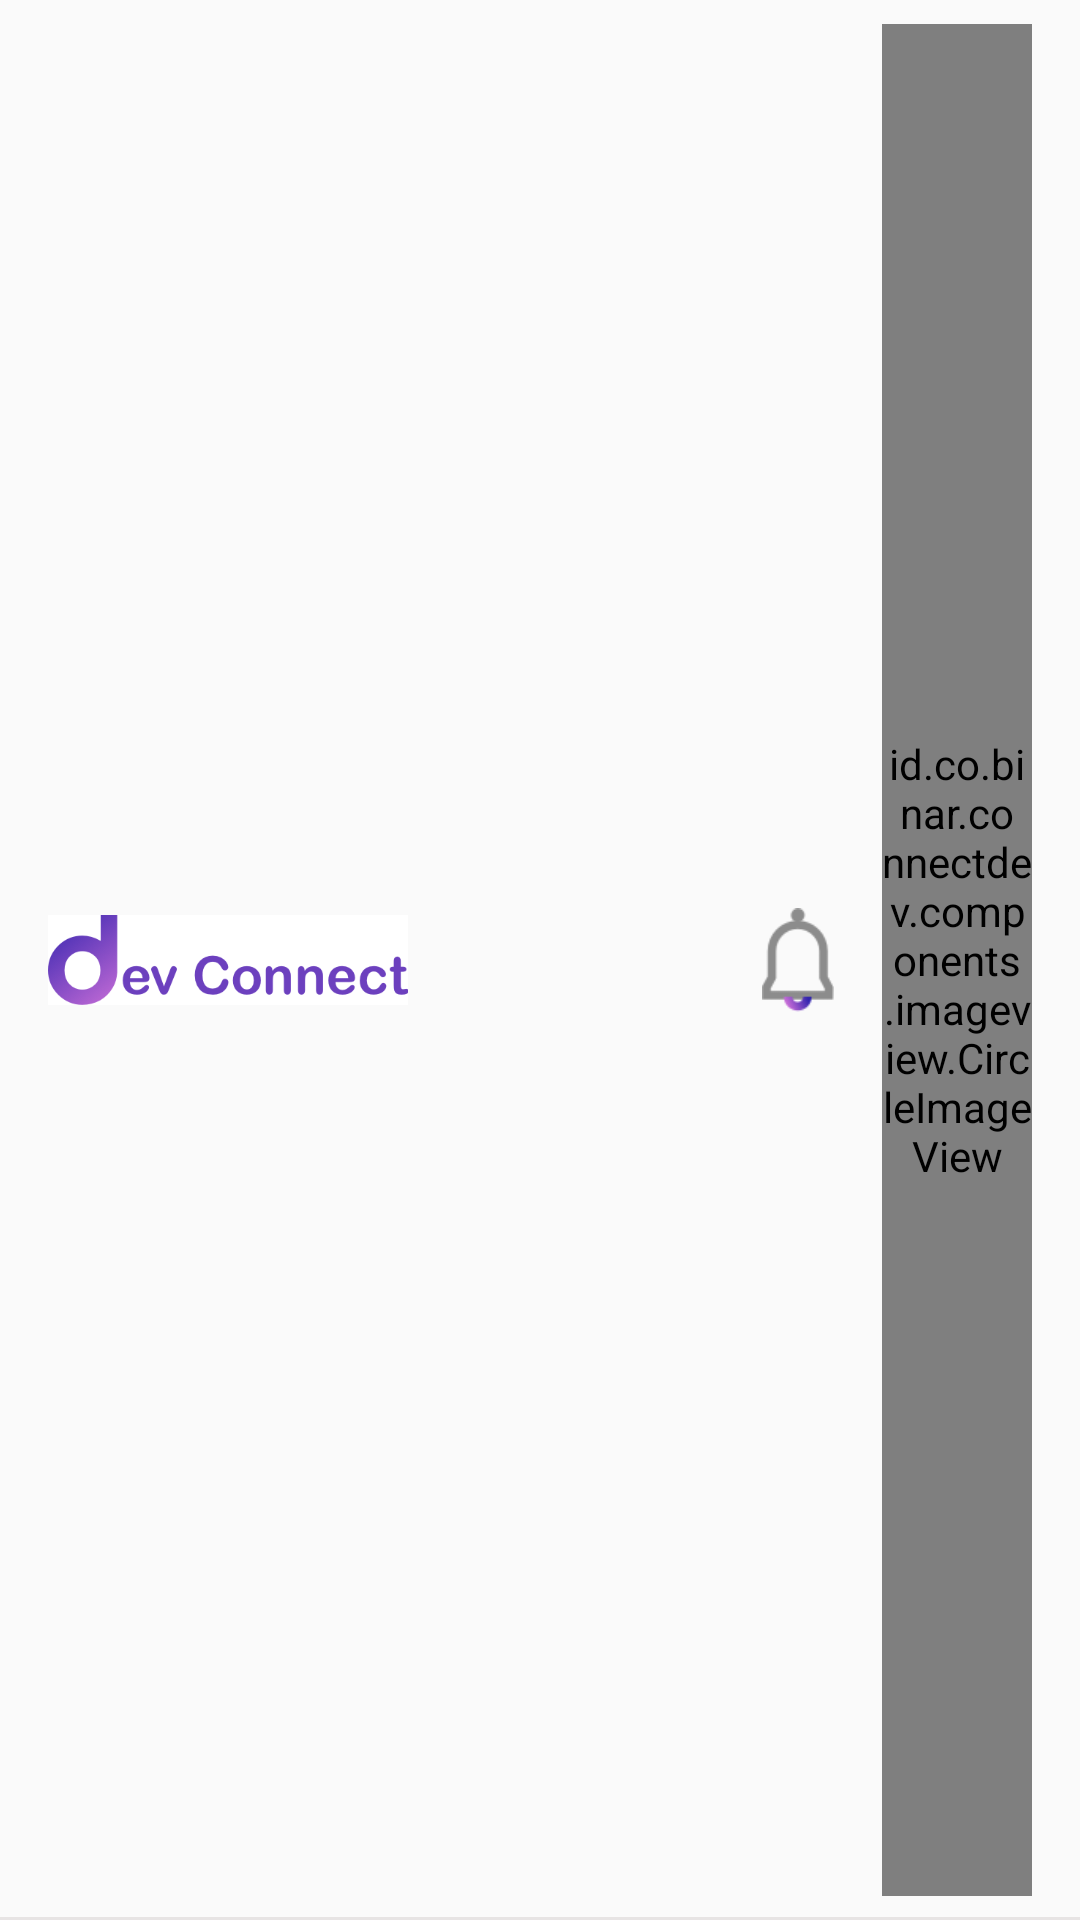

Layout XML and referenced resources for this Android screen:
<!-- AndroidManifest.xml: application theme AppTheme -->
<!-- res/layout/view_toolbar.xml -->
<?xml version="1.0" encoding="utf-8"?>
<RelativeLayout xmlns:android="http://schemas.android.com/apk/res/android"
    xmlns:app="http://schemas.android.com/apk/res-auto"
    android:layout_width="match_parent"
    android:layout_height="57dp">

    <ImageView
        android:layout_width="120dp"
        android:layout_height="match_parent"
        android:layout_alignParentLeft="true"
        android:layout_marginLeft="16dp"
        android:src="@drawable/logo_login_text" />

    <LinearLayout
        android:layout_width="wrap_content"
        android:layout_height="match_parent"
        android:layout_alignParentRight="true"
        android:layout_marginBottom="8dp"
        android:layout_marginRight="16dp"
        android:layout_marginTop="8dp"
        android:gravity="center_vertical"
        android:orientation="horizontal">

        <ImageView
            android:id="@+id/image_notification"
            android:layout_width="24dp"
            android:layout_height="match_parent"
            android:layout_marginRight="16dp"
            android:paddingBottom="8dp"
            android:paddingTop="8dp"
            android:src="@drawable/ic_notification" />

        <id.co.binar.connectdev.components.imageview.CircleImageView
            android:id="@+id/image_profile"
            android:layout_width="50dp"
            android:layout_height="match_parent"
            android:src="#aaa" />
    </LinearLayout>

    <LinearLayout
        android:layout_width="match_parent"
        android:layout_height="1dp"
        android:layout_alignParentBottom="true"
        android:background="@color/separator" />
</RelativeLayout>
<!-- resources referenced by this layout -->
<resources>
  <color name="separator">@color/gray_1</color>
  <!-- drawable ic_notification: png bitmap (drawable-hdpi, 995 bytes) -->
  <!-- drawable logo_login_text: png bitmap (drawable-hdpi, 7800 bytes) -->
  <style name="AppTheme" parent="Theme.AppCompat.Light.NoActionBar">
          
          <item name="colorPrimary">@color/colorPrimary</item>
          <item name="colorPrimaryDark">@color/colorPrimaryDark</item>
          <item name="colorAccent">@color/colorAccent</item>
      </style>
  <color name="gray_1">#e7e4e4</color>
  <color name="colorPrimary">@color/white_0</color>
  <color name="colorPrimaryDark">@color/gray_0</color>
  <color name="colorAccent">#FF4081</color>
  <color name="white_0">#fff</color>
  <color name="gray_0">#93a8ac</color>
</resources>
